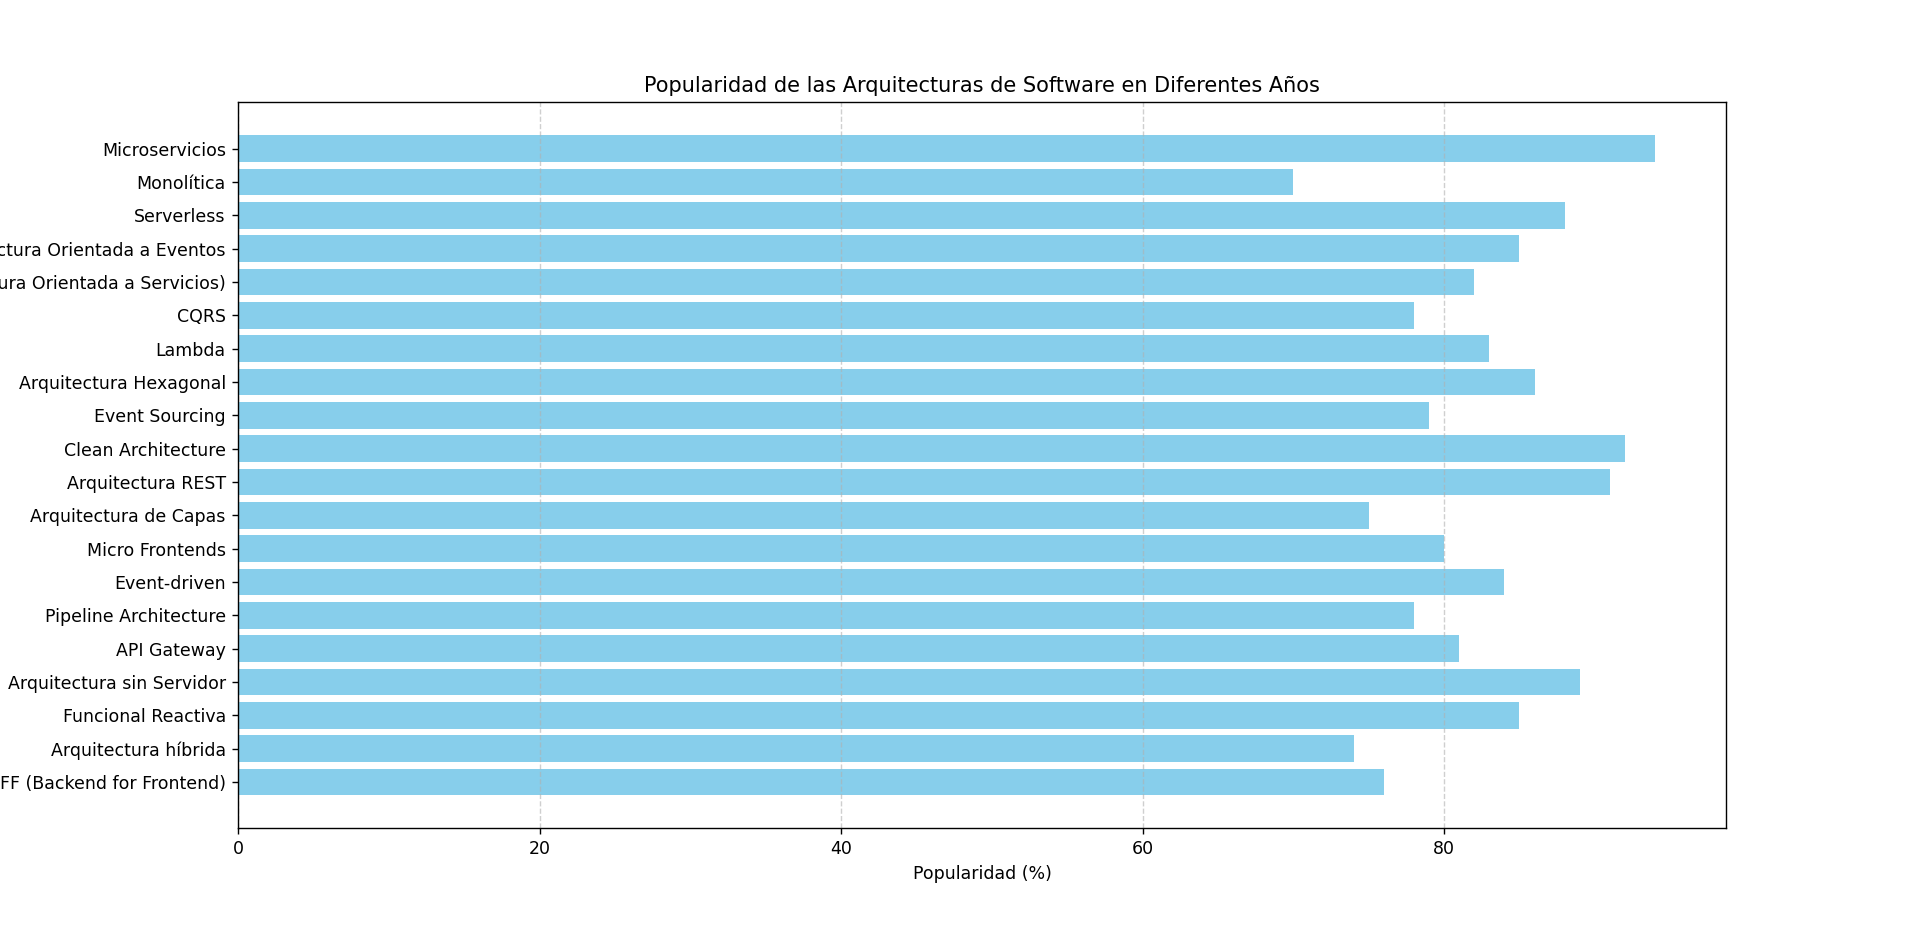

Source data for this figure (header and first rows):
ID; Arquitectura; Año de Tendenci; Popularidad (%)
1; Microservicios; 2023; 94
2; Monolític; 2020; 70
3; Serverless; 2023; 88
4; Arquitectura Orientada a Eventos; 2022; 85
5; SOA (Arquitectura Orientada a Servicios); 2021; 82
6; CQRS; 2023; 78
7; Lambda; 2022; 83
8; Arquitectura Hexagonal; 2023; 86
9; Event Sourcing; 2022; 79
10; Clean Architecture; 2023; 92
11; Arquitectura REST; 2023; 91
12; Arquitectura de Capas; 2021; 75
13; Micro Frontends; 2022; 80
14; Event-driven; 2023; 84
15; Pipeline Architecture; 2021; 78
16; API Gateway; 2022; 81
17; Arquitectura sin Servidor; 2023; 89
18; Funcional Reactiva; 2023; 85
19; Arquitectura híbrid; 2021; 74
20; BFF (Backend for Frontend); 2022; 76
